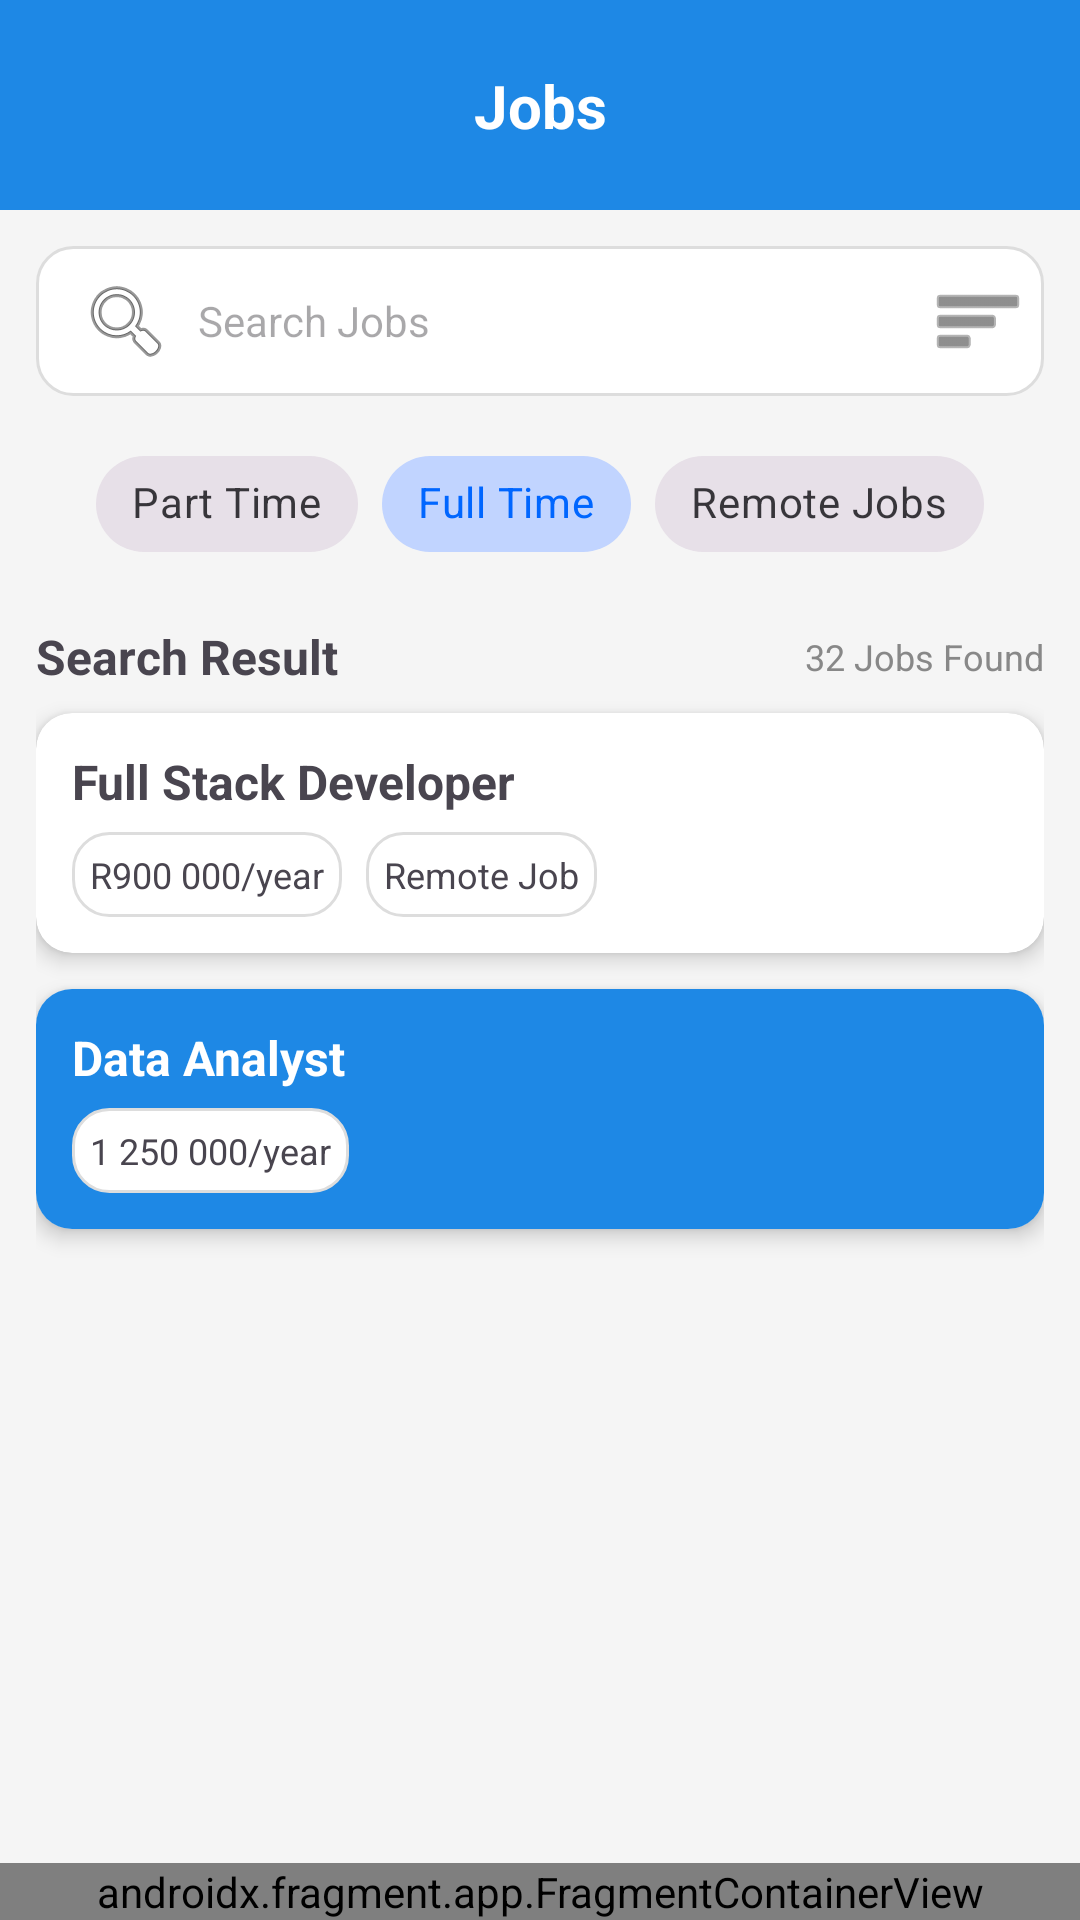

This screen was rendered from an Android layout file. Write that file and the resources it references.
<!-- AndroidManifest.xml: application theme Theme.AcadenceApp -->
<!-- res/layout/activity_job.xml -->
<?xml version="1.0" encoding="utf-8"?>
<androidx.constraintlayout.widget.ConstraintLayout xmlns:android="http://schemas.android.com/apk/res/android"
    xmlns:app="http://schemas.android.com/apk/res-auto"
    xmlns:tools="http://schemas.android.com/tools"
    android:id="@+id/Jobroot"
    android:layout_width="match_parent"
    android:layout_height="match_parent"
    android:background="#F5F5F5"
    tools:context=".JobActivity">

    
    <androidx.fragment.app.FragmentContainerView
        android:id="@+id/navbar_container"
        android:name="com.example.acadenceapp.NavbarFragment"
        android:layout_width="0dp"
        android:layout_height="wrap_content"
        app:layout_constraintBottom_toBottomOf="parent"
        app:layout_constraintStart_toStartOf="parent"
        app:layout_constraintEnd_toEndOf="parent" />

    
    <androidx.constraintlayout.widget.ConstraintLayout
        android:id="@+id/topBar"
        android:layout_width="0dp"
        android:layout_height="70dp"
        android:background="#1E88E5"
        app:layout_constraintTop_toTopOf="parent"
        app:layout_constraintStart_toStartOf="parent"
        app:layout_constraintEnd_toEndOf="parent">

        <TextView
            android:id="@+id/title"
            android:layout_width="wrap_content"
            android:layout_height="wrap_content"
            android:text="Jobs"
            android:textSize="20sp"
            android:textColor="@android:color/white"
            android:textStyle="bold"
            app:layout_constraintTop_toTopOf="parent"
            app:layout_constraintBottom_toBottomOf="parent"
            app:layout_constraintStart_toStartOf="parent"
            app:layout_constraintEnd_toEndOf="parent" />
    </androidx.constraintlayout.widget.ConstraintLayout>

    
    <ScrollView
        android:id="@+id/jobScroll"
        android:layout_width="0dp"
        android:layout_height="0dp"
        android:fillViewport="true"
        app:layout_constraintTop_toBottomOf="@id/topBar"
        app:layout_constraintBottom_toTopOf="@id/navbar_container"
        app:layout_constraintStart_toStartOf="parent"
        app:layout_constraintEnd_toEndOf="parent">

        <LinearLayout
            android:layout_width="match_parent"
            android:layout_height="wrap_content"
            android:orientation="vertical"
            android:padding="12dp">

            
            <androidx.constraintlayout.widget.ConstraintLayout
                android:layout_width="match_parent"
                android:layout_height="50dp"
                android:background="@drawable/rounded_card"
                android:padding="6dp"
                android:layout_marginBottom="12dp">

                <EditText
                    android:id="@+id/searchJobs"
                    android:layout_width="0dp"
                    android:layout_height="match_parent"
                    android:hint="Search Jobs"
                    android:background="@null"
                    android:drawableStart="@android:drawable/ic_menu_search"
                    android:drawablePadding="8dp"
                    android:padding="8dp"
                    android:textSize="14sp"
                    app:layout_constraintTop_toTopOf="parent"
                    app:layout_constraintBottom_toBottomOf="parent"
                    app:layout_constraintStart_toStartOf="parent"
                    app:layout_constraintEnd_toStartOf="@id/filterBtn" />

                <ImageView
                    android:id="@+id/filterBtn"
                    android:layout_width="32dp"
                    android:layout_height="32dp"
                    android:src="@android:drawable/ic_menu_sort_by_size"
                    app:tint="#444"
                    app:layout_constraintEnd_toEndOf="parent"
                    app:layout_constraintTop_toTopOf="parent"
                    app:layout_constraintBottom_toBottomOf="parent" />
            </androidx.constraintlayout.widget.ConstraintLayout>

            
            <LinearLayout
                android:layout_width="match_parent"
                android:layout_height="wrap_content"
                android:gravity="center"
                android:orientation="horizontal"
                android:layout_marginBottom="16dp">

                <com.google.android.material.chip.Chip
                    android:id="@+id/chipPartTime"
                    style="@style/Widget.MaterialComponents.Chip.Choice"
                    android:layout_width="wrap_content"
                    android:layout_height="wrap_content"
                    android:text="Part Time"
                    android:layout_marginEnd="8dp" />

                <com.google.android.material.chip.Chip
                    android:id="@+id/chipFullTime"
                    style="@style/Widget.MaterialComponents.Chip.Choice"
                    android:layout_width="wrap_content"
                    android:layout_height="wrap_content"
                    android:text="Full Time"
                    android:checked="true"
                    android:layout_marginEnd="8dp" />

                <com.google.android.material.chip.Chip
                    android:id="@+id/chipRemote"
                    style="@style/Widget.MaterialComponents.Chip.Choice"
                    android:layout_width="wrap_content"
                    android:layout_height="wrap_content"
                    android:text="Remote Jobs" />
            </LinearLayout>

            
            <LinearLayout
                android:layout_width="match_parent"
                android:layout_height="wrap_content"
                android:orientation="horizontal"
                android:gravity="center_vertical"
                android:layout_marginBottom="8dp">

                <TextView
                    android:layout_width="0dp"
                    android:layout_height="wrap_content"
                    android:layout_weight="1"
                    android:text="Search Result"
                    android:textSize="16sp"
                    android:textStyle="bold" />

                <TextView
                    android:layout_width="wrap_content"
                    android:layout_height="wrap_content"
                    android:text="32 Jobs Found"
                    android:textSize="12sp"
                    android:textColor="#888888" />
            </LinearLayout>

            
            <androidx.cardview.widget.CardView
                android:layout_width="match_parent"
                android:layout_height="wrap_content"
                android:layout_marginBottom="12dp"
                app:cardCornerRadius="12dp"
                app:cardElevation="4dp">

                <LinearLayout
                    android:layout_width="match_parent"
                    android:layout_height="wrap_content"
                    android:orientation="vertical"
                    android:padding="12dp">

                    <TextView
                        android:layout_width="wrap_content"
                        android:layout_height="wrap_content"
                        android:text="Full Stack Developer"
                        android:textStyle="bold"
                        android:textSize="16sp"
                        android:layout_marginBottom="6dp" />

                    <LinearLayout
                        android:layout_width="match_parent"
                        android:layout_height="wrap_content"
                        android:orientation="horizontal">

                        <TextView
                            android:layout_width="wrap_content"
                            android:layout_height="wrap_content"
                            android:text="R900 000/year"
                            android:background="@drawable/rounded_card"
                            android:padding="6dp"
                            android:textSize="12sp"
                            android:layout_marginEnd="8dp" />

                        <TextView
                            android:layout_width="wrap_content"
                            android:layout_height="wrap_content"
                            android:text="Remote Job"
                            android:background="@drawable/rounded_card"
                            android:padding="6dp"
                            android:textSize="12sp" />
                    </LinearLayout>
                </LinearLayout>
            </androidx.cardview.widget.CardView>

            
            <androidx.cardview.widget.CardView
                android:layout_width="match_parent"
                android:layout_height="wrap_content"
                android:layout_marginBottom="12dp"
                app:cardCornerRadius="12dp"
                app:cardElevation="4dp">

                <LinearLayout
                    android:layout_width="match_parent"
                    android:layout_height="wrap_content"
                    android:orientation="vertical"
                    android:padding="12dp"
                    android:background="#1E88E5">

                    <TextView
                        android:layout_width="wrap_content"
                        android:layout_height="wrap_content"
                        android:text="Data Analyst"
                        android:textStyle="bold"
                        android:textColor="@android:color/white"
                        android:textSize="16sp"
                        android:layout_marginBottom="6dp" />

                    <TextView
                        android:layout_width="wrap_content"
                        android:layout_height="wrap_content"
                        android:text="1 250 000/year"
                        android:background="@drawable/rounded_card"
                        android:padding="6dp"
                        android:textSize="12sp" />
                </LinearLayout>
            </androidx.cardview.widget.CardView>

        </LinearLayout>
    </ScrollView>

</androidx.constraintlayout.widget.ConstraintLayout>
<!-- resources referenced by this layout -->
<resources>
  <!-- drawable rounded_card (drawable) -->
  <?xml version="1.0" encoding="utf-8"?>
  <shape xmlns:android="http://schemas.android.com/apk/res/android"
      android:shape="rectangle">
  
      
      <solid android:color="@android:color/white" />
  
      
      <stroke
          android:width="1dp"
          android:color="#DDDDDD" /> 
  
      
      <corners android:radius="12dp" />
  
      
      <padding
          android:left="8dp"
          android:top="8dp"
          android:right="8dp"
          android:bottom="8dp" />
  
  </shape>
  <style name="Theme.AcadenceApp" parent="Base.Theme.AcadenceApp" />
  <style name="Base.Theme.AcadenceApp" parent="Theme.Material3.DayNight.NoActionBar">
          <item name="colorPrimary">#0066FF</item>   
          <item name="colorPrimaryVariant">#004C99</item> 
          <item name="colorOnPrimary">#FFFFFF</item> 
      </style>
</resources>
